Run: headless pygame with SDL's dummy video driver; simulated clock (each Clock.tick advances the game by its frame time, no real sleeping); random seed 0; keys injected as events and as key.get_pressed() state; mouse plan: one left click at the window centre at the start of phase 2, then a move to the lower-right quarter at the start of phase 3.
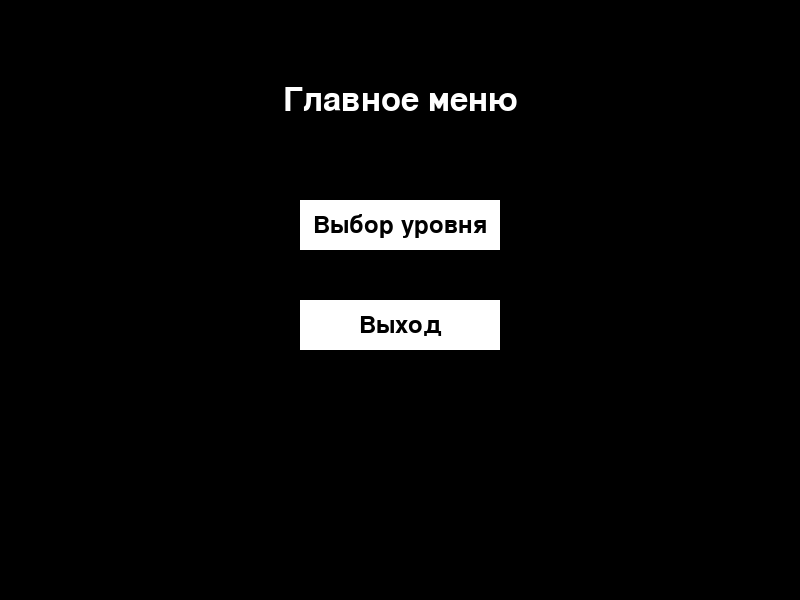
Frame 1 of 2 · flips 1–60 · no input
Frame 2 of 2 · flips 61–180 · clicked the window centre · tapped SPACE, RETURN · held RIGHT (→), D (game ended) · screen unchanged from frame 1, image omitted

The pygame program that drew these frames:

import pygame

class MainMenu:
    def __init__(self):
        self.font_title = pygame.font.Font(None, 48)
        self.font_text = pygame.font.Font(None, 36)
        self.start_game_button = pygame.Rect(300, 200, 200, 50)
        self.quit_button = pygame.Rect(300, 300, 200, 50)
        self.start_game = False
        self.quit_game = False

    def handle_event(self, event):
        if event.type == pygame.MOUSEBUTTONDOWN:
            if self.start_game_button.collidepoint(event.pos):
                self.start_game = True
            elif self.quit_button.collidepoint(event.pos):
                self.quit_game = True
        elif event.type == pygame.KEYDOWN:
            if event.key == pygame.K_ESCAPE:
                pygame.event.post(pygame.event.Event(pygame.QUIT))

    def update(self):
        pass

    def draw(self, screen):
        screen.fill((0, 0, 0))

        title_text = self.font_title.render("Главное меню", True, (255, 255, 255))
        title_rect = title_text.get_rect(center=(400, 100))
        screen.blit(title_text, title_rect)

        pygame.draw.rect(screen, (255, 255, 255), self.start_game_button)
        start_text = self.font_text.render("Выбор уровня", True, (0, 0, 0))
        start_rect = start_text.get_rect(center=self.start_game_button.center)
        screen.blit(start_text, start_rect)

        pygame.draw.rect(screen, (255, 255, 255), self.quit_button)
        quit_text = self.font_text.render("Выход", True, (0, 0, 0))
        quit_rect = quit_text.get_rect(center=self.quit_button.center)
        screen.blit(quit_text, quit_rect)

if __name__ == "__main__":
    pygame.init()
    screen = pygame.display.set_mode((800, 600))
    clock = pygame.time.Clock()

    main_menu = MainMenu()

    running = True
    while running:
        for event in pygame.event.get():
            if event.type == pygame.QUIT:
                running = False
            main_menu.handle_event(event)

        main_menu.update()
        main_menu.draw(screen)

        if main_menu.start_game:
            print("Начало игры")
            main_menu.start_game = False
        elif main_menu.quit_game:
            print("Выход из игры")
            running = False

        pygame.display.flip()
        clock.tick(60)

    pygame.quit()
